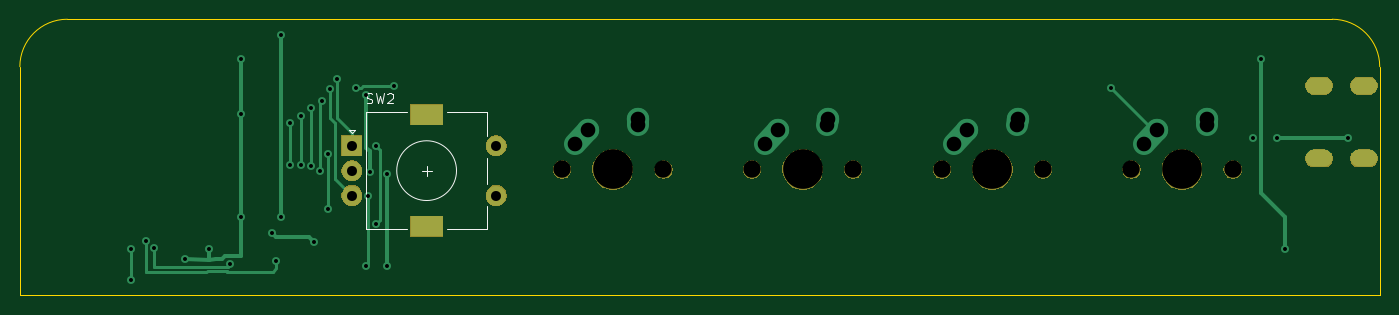
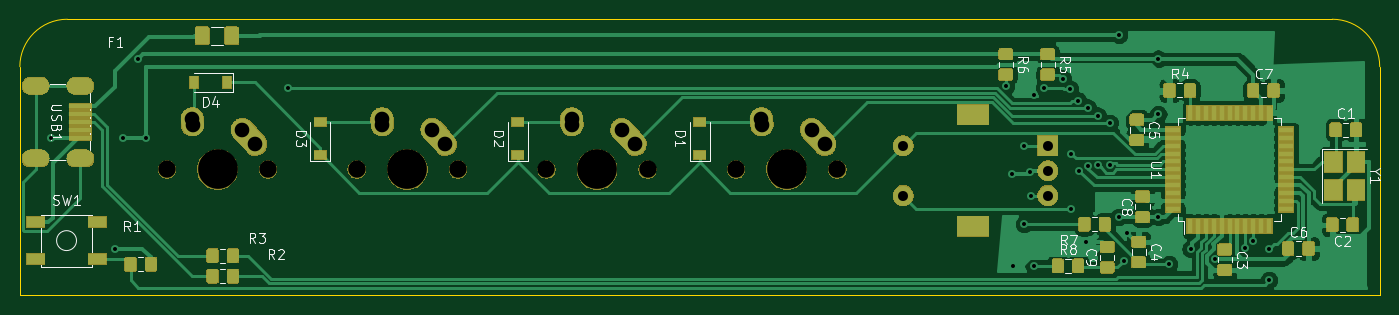
Circuit board: 11 layer files. Board 136.5 x 27.7 mm.
- bottom_copper: MacroPad-B_Cu.gbl (166524 bytes)
- bottom_mask: MacroPad-B_Mask.gbs (84418 bytes)
- paste: MacroPad-B_Paste.gbp (65246 bytes)
- bottom_silk: MacroPad-B_SilkS.gbo (88011 bytes)
- outline: MacroPad-Edge_Cuts.gm1 (1032 bytes)
- top_copper: MacroPad-F_Cu.gtl (6105 bytes)
- top_mask: MacroPad-F_Mask.gts (20942 bytes)
- paste: MacroPad-F_Paste.gtp (490 bytes)
- top_silk: MacroPad-F_SilkS.gto (2961 bytes)
- drill: MacroPad-NPTH.drl (490 bytes)
- drill: MacroPad-PTH.drl (1566 bytes)

=== bottom_copper: MacroPad-B_Cu.gbl (166524 bytes, source omitted) ===
=== bottom_mask: MacroPad-B_Mask.gbs (84418 bytes, source omitted) ===
=== paste: MacroPad-B_Paste.gbp (65246 bytes, source omitted) ===
=== bottom_silk: MacroPad-B_SilkS.gbo (88011 bytes, source omitted) ===
=== outline: MacroPad-Edge_Cuts.gm1 ===
G04 #@! TF.GenerationSoftware,KiCad,Pcbnew,(5.1.5)-3*
G04 #@! TF.CreationDate,2020-06-06T22:21:36-05:00*
G04 #@! TF.ProjectId,MacroPad,4d616372-6f50-4616-942e-6b696361645f,rev?*
G04 #@! TF.SameCoordinates,Original*
G04 #@! TF.FileFunction,Profile,NP*
%FSLAX46Y46*%
G04 Gerber Fmt 4.6, Leading zero omitted, Abs format (unit mm)*
G04 Created by KiCad (PCBNEW (5.1.5)-3) date 2020-06-06 22:21:36*
%MOMM*%
%LPD*%
G04 APERTURE LIST*
%ADD10C,0.050000*%
G04 APERTURE END LIST*
D10*
X211137500Y-110236000D02*
X210820000Y-110236000D01*
X211137500Y-109537500D02*
X211137500Y-110236000D01*
X74612500Y-110236000D02*
X210820000Y-110236000D01*
X74612500Y-109537500D02*
X74612500Y-110236000D01*
X74612500Y-87312500D02*
X74612500Y-109537500D01*
X79375000Y-82550000D02*
X206375000Y-82550000D01*
X74612500Y-87312500D02*
G75*
G02X79375000Y-82550000I4762500J0D01*
G01*
X211137500Y-107950000D02*
X211137500Y-109537500D01*
X211137500Y-87312500D02*
X211137500Y-107950000D01*
X206375000Y-82550000D02*
G75*
G02X211137500Y-87312500I0J-4762500D01*
G01*
M02*

=== top_copper: MacroPad-F_Cu.gtl ===
G04 #@! TF.GenerationSoftware,KiCad,Pcbnew,(5.1.5)-3*
G04 #@! TF.CreationDate,2020-06-06T22:21:35-05:00*
G04 #@! TF.ProjectId,MacroPad,4d616372-6f50-4616-942e-6b696361645f,rev?*
G04 #@! TF.SameCoordinates,Original*
G04 #@! TF.FileFunction,Copper,L1,Top*
G04 #@! TF.FilePolarity,Positive*
%FSLAX46Y46*%
G04 Gerber Fmt 4.6, Leading zero omitted, Abs format (unit mm)*
G04 Created by KiCad (PCBNEW (5.1.5)-3) date 2020-06-06 22:21:35*
%MOMM*%
%LPD*%
G04 APERTURE LIST*
%ADD10R,2.000000X2.000000*%
%ADD11C,2.000000*%
%ADD12R,3.200000X2.000000*%
%ADD13O,2.700000X1.700000*%
%ADD14C,2.250000*%
%ADD15C,2.250000*%
%ADD16C,0.800000*%
%ADD17C,0.381000*%
%ADD18C,0.254000*%
G04 APERTURE END LIST*
D10*
X107950000Y-95250000D03*
D11*
X107950000Y-97750000D03*
X107950000Y-100250000D03*
D12*
X115450000Y-92150000D03*
X115450000Y-103350000D03*
D11*
X122450000Y-95250000D03*
X122450000Y-100250000D03*
D13*
X209550000Y-89218750D03*
X209550000Y-96518750D03*
X205050000Y-96518750D03*
X205050000Y-89218750D03*
D14*
X188793750Y-93631250D03*
D15*
X187483750Y-95091250D02*
X188793752Y-93631250D01*
D14*
X193833750Y-92551250D03*
D15*
X193793750Y-93131250D02*
X193833750Y-92551250D01*
D14*
X169743750Y-93631250D03*
D15*
X168433750Y-95091250D02*
X169743752Y-93631250D01*
D14*
X174783750Y-92551250D03*
D15*
X174743750Y-93131250D02*
X174783750Y-92551250D01*
D14*
X150693750Y-93631250D03*
D15*
X149383750Y-95091250D02*
X150693752Y-93631250D01*
D14*
X155733750Y-92551250D03*
D15*
X155693750Y-93131250D02*
X155733750Y-92551250D01*
D14*
X131643750Y-93631250D03*
D15*
X130333750Y-95091250D02*
X131643752Y-93631250D01*
D14*
X136683750Y-92551250D03*
D15*
X136643750Y-93131250D02*
X136683750Y-92551250D01*
D16*
X207962500Y-94456250D03*
X200818750Y-94456250D03*
X198437500Y-94456250D03*
X109728000Y-97917000D03*
X109347000Y-90170000D03*
X111479058Y-107288058D03*
X111506000Y-98044000D03*
X99949000Y-104013000D03*
X104140000Y-104902000D03*
X88093750Y-105556250D03*
X95758000Y-107153000D03*
X100806250Y-102393750D03*
X96837500Y-102393750D03*
X96837500Y-86518750D03*
X100806250Y-84137500D03*
X199231250Y-86518750D03*
X201612500Y-105568750D03*
X96837500Y-92075000D03*
X91165260Y-106659260D03*
X93604189Y-105612213D03*
X87312500Y-104775000D03*
X100330000Y-106807000D03*
X101727000Y-97224760D03*
X101727000Y-92964000D03*
X102870000Y-97224760D03*
X102870000Y-92237000D03*
X103886000Y-97282000D03*
X103886000Y-91440000D03*
X104775000Y-97790000D03*
X104902000Y-90713000D03*
X184202969Y-89460969D03*
X85725000Y-105568750D03*
X85725000Y-108743750D03*
X110331250Y-95250000D03*
X110328000Y-103124000D03*
X106426000Y-88519000D03*
X109347000Y-107315000D03*
X109601000Y-100330000D03*
X105699000Y-89535000D03*
X108331000Y-89408000D03*
X112141000Y-89281000D03*
X105591749Y-101577001D03*
X105568750Y-96043750D03*
D17*
X207962500Y-94456250D02*
X200818750Y-94456250D01*
X109728000Y-95816692D02*
X109347000Y-95435692D01*
X109728000Y-97917000D02*
X109728000Y-95816692D01*
X109347000Y-95435692D02*
X109347000Y-90170000D01*
X111479058Y-107288058D02*
X111479058Y-98070942D01*
X111479058Y-98070942D02*
X111506000Y-98044000D01*
X100348999Y-104412999D02*
X103650999Y-104412999D01*
X99949000Y-104013000D02*
X100348999Y-104412999D01*
X103650999Y-104412999D02*
X104140000Y-104902000D01*
D18*
X88093750Y-105556250D02*
X88093750Y-107143750D01*
X88093750Y-107143750D02*
X88093750Y-107365122D01*
X88114889Y-107386261D02*
X95067261Y-107386261D01*
X88093750Y-107365122D02*
X88114889Y-107386261D01*
X95067261Y-107386261D02*
X95524739Y-107386261D01*
X95524739Y-107386261D02*
X95758000Y-107153000D01*
D17*
X100806250Y-88900000D02*
X100806250Y-102393750D01*
X100806250Y-88900000D02*
X100806250Y-84137500D01*
X199231250Y-86518750D02*
X199231250Y-100012500D01*
X199231250Y-100012500D02*
X201612500Y-102393750D01*
X201612500Y-102393750D02*
X201612500Y-105568750D01*
X96837500Y-92075000D02*
X96837500Y-86518750D01*
X96837500Y-102393750D02*
X96837500Y-92075000D01*
X94953240Y-106659260D02*
X94340260Y-106659260D01*
X95250000Y-106362500D02*
X94953240Y-106659260D01*
X96837500Y-102393750D02*
X96837500Y-106362500D01*
X96837500Y-106362500D02*
X95250000Y-106362500D01*
X93604189Y-106674811D02*
X93599000Y-106680000D01*
X93604189Y-105612213D02*
X93604189Y-106674811D01*
X94340260Y-106659260D02*
X93599000Y-106680000D01*
X93599000Y-106680000D02*
X91165260Y-106659260D01*
D18*
X100330000Y-107569000D02*
X100330000Y-106807000D01*
X100018999Y-107880001D02*
X100330000Y-107569000D01*
X95409039Y-107880001D02*
X100018999Y-107880001D01*
X87312500Y-107950000D02*
X93345000Y-107950000D01*
X93345000Y-107950000D02*
X93454729Y-107840271D01*
X95369309Y-107840271D02*
X95409039Y-107880001D01*
X87312500Y-104775000D02*
X87312500Y-107950000D01*
X93454729Y-107840271D02*
X95369309Y-107840271D01*
X101727000Y-97224760D02*
X101727000Y-96659075D01*
X101727000Y-96659075D02*
X101727000Y-92964000D01*
X102870000Y-97224760D02*
X102870000Y-96659075D01*
X102870000Y-96659075D02*
X102870000Y-92237000D01*
X103886000Y-97282000D02*
X103886000Y-91440000D01*
X104775000Y-97790000D02*
X104775000Y-90840000D01*
X104775000Y-90840000D02*
X104902000Y-90713000D01*
X188373250Y-93631250D02*
X188793750Y-93631250D01*
X184202969Y-89460969D02*
X188373250Y-93631250D01*
X85725000Y-105568750D02*
X85725000Y-108743750D01*
X110731249Y-95649999D02*
X110331250Y-95250000D01*
X110731249Y-102720751D02*
X110731249Y-95649999D01*
X110328000Y-103124000D02*
X110731249Y-102720751D01*
X107950000Y-93996000D02*
X106426000Y-92472000D01*
X107950000Y-95250000D02*
X107950000Y-93996000D01*
X106426000Y-92472000D02*
X106426000Y-88519000D01*
X109601000Y-107061000D02*
X109347000Y-107315000D01*
X109601000Y-100330000D02*
X109601000Y-107061000D01*
X106295751Y-92983817D02*
X105791000Y-92479066D01*
X107950000Y-100250000D02*
X106295751Y-98595751D01*
X106295751Y-98595751D02*
X106295751Y-92983817D01*
X105791000Y-92479066D02*
X105791000Y-89535000D01*
X105791000Y-89535000D02*
X105699000Y-89535000D01*
X108896685Y-89408000D02*
X109023685Y-89281000D01*
X108331000Y-89408000D02*
X108896685Y-89408000D01*
X109023685Y-89281000D02*
X112141000Y-89281000D01*
X105591749Y-101577001D02*
X105591749Y-96066749D01*
X105591749Y-96066749D02*
X105568750Y-96043750D01*
M02*

=== top_mask: MacroPad-F_Mask.gts (20942 bytes, source omitted) ===
=== paste: MacroPad-F_Paste.gtp ===
G04 #@! TF.GenerationSoftware,KiCad,Pcbnew,(5.1.5)-3*
G04 #@! TF.CreationDate,2020-06-06T22:21:35-05:00*
G04 #@! TF.ProjectId,MacroPad,4d616372-6f50-4616-942e-6b696361645f,rev?*
G04 #@! TF.SameCoordinates,Original*
G04 #@! TF.FileFunction,Paste,Top*
G04 #@! TF.FilePolarity,Positive*
%FSLAX46Y46*%
G04 Gerber Fmt 4.6, Leading zero omitted, Abs format (unit mm)*
G04 Created by KiCad (PCBNEW (5.1.5)-3) date 2020-06-06 22:21:35*
%MOMM*%
%LPD*%
G04 APERTURE LIST*
G04 APERTURE END LIST*
M02*

=== top_silk: MacroPad-F_SilkS.gto ===
G04 #@! TF.GenerationSoftware,KiCad,Pcbnew,(5.1.5)-3*
G04 #@! TF.CreationDate,2020-06-06T22:21:36-05:00*
G04 #@! TF.ProjectId,MacroPad,4d616372-6f50-4616-942e-6b696361645f,rev?*
G04 #@! TF.SameCoordinates,Original*
G04 #@! TF.FileFunction,Legend,Top*
G04 #@! TF.FilePolarity,Positive*
%FSLAX46Y46*%
G04 Gerber Fmt 4.6, Leading zero omitted, Abs format (unit mm)*
G04 Created by KiCad (PCBNEW (5.1.5)-3) date 2020-06-06 22:21:36*
%MOMM*%
%LPD*%
G04 APERTURE LIST*
%ADD10C,0.120000*%
%ADD11C,0.150000*%
%ADD12R,2.102000X2.102000*%
%ADD13C,2.102000*%
%ADD14R,3.302000X2.102000*%
%ADD15O,2.802000X1.802000*%
%ADD16C,1.852000*%
%ADD17C,4.089800*%
G04 APERTURE END LIST*
D10*
X118450000Y-97750000D02*
G75*
G03X118450000Y-97750000I-3000000J0D01*
G01*
X117450000Y-91850000D02*
X121550000Y-91850000D01*
X121550000Y-103650000D02*
X117450000Y-103650000D01*
X113450000Y-103650000D02*
X109350000Y-103650000D01*
X113450000Y-91850000D02*
X109350000Y-91850000D01*
X109350000Y-91850000D02*
X109350000Y-103650000D01*
X107950000Y-93950000D02*
X107650000Y-93650000D01*
X107650000Y-93650000D02*
X108250000Y-93650000D01*
X108250000Y-93650000D02*
X107950000Y-93950000D01*
X121550000Y-91850000D02*
X121550000Y-94250000D01*
X121550000Y-96450000D02*
X121550000Y-99050000D01*
X121550000Y-101250000D02*
X121550000Y-103650000D01*
X115450000Y-97250000D02*
X115450000Y-98250000D01*
X114950000Y-97750000D02*
X115950000Y-97750000D01*
D11*
X109416666Y-90954761D02*
X109559523Y-91002380D01*
X109797619Y-91002380D01*
X109892857Y-90954761D01*
X109940476Y-90907142D01*
X109988095Y-90811904D01*
X109988095Y-90716666D01*
X109940476Y-90621428D01*
X109892857Y-90573809D01*
X109797619Y-90526190D01*
X109607142Y-90478571D01*
X109511904Y-90430952D01*
X109464285Y-90383333D01*
X109416666Y-90288095D01*
X109416666Y-90192857D01*
X109464285Y-90097619D01*
X109511904Y-90050000D01*
X109607142Y-90002380D01*
X109845238Y-90002380D01*
X109988095Y-90050000D01*
X110321428Y-90002380D02*
X110559523Y-91002380D01*
X110750000Y-90288095D01*
X110940476Y-91002380D01*
X111178571Y-90002380D01*
X111511904Y-90097619D02*
X111559523Y-90050000D01*
X111654761Y-90002380D01*
X111892857Y-90002380D01*
X111988095Y-90050000D01*
X112035714Y-90097619D01*
X112083333Y-90192857D01*
X112083333Y-90288095D01*
X112035714Y-90430952D01*
X111464285Y-91002380D01*
X112083333Y-91002380D01*
%LPC*%
D12*
X107950000Y-95250000D03*
D13*
X107950000Y-97750000D03*
X107950000Y-100250000D03*
D14*
X115450000Y-92150000D03*
X115450000Y-103350000D03*
D13*
X122450000Y-95250000D03*
X122450000Y-100250000D03*
D15*
X209550000Y-89218750D03*
X209550000Y-96518750D03*
X205050000Y-96518750D03*
X205050000Y-89218750D03*
D16*
X196373750Y-97631250D03*
X186213750Y-97631250D03*
D17*
X191293750Y-97631250D03*
D16*
X177323750Y-97631250D03*
X167163750Y-97631250D03*
D17*
X172243750Y-97631250D03*
D16*
X158273750Y-97631250D03*
X148113750Y-97631250D03*
D17*
X153193750Y-97631250D03*
D16*
X139223750Y-97631250D03*
X129063750Y-97631250D03*
D17*
X134143750Y-97631250D03*
M02*

=== drill: MacroPad-NPTH.drl ===
M48
; DRILL file {KiCad (5.1.5)-3} date 6/6/2020 10:22:33 PM
; FORMAT={-:-/ absolute / inch / decimal}
; #@! TF.CreationDate,2020-06-06T22:22:33-05:00
; #@! TF.GenerationSoftware,Kicad,Pcbnew,(5.1.5)-3
; #@! TF.FileFunction,NonPlated,1,2,NPTH
FMAT,2
INCH
T1C0.0689
T2C0.1570
%
G90
G05
T1
X5.0812Y-3.8438
X5.4813Y-3.8438
X6.5812Y-3.8438
X6.9813Y-3.8438
X7.3312Y-3.8438
X7.7313Y-3.8438
X5.8312Y-3.8438
X6.2313Y-3.8438
T2
X6.7812Y-3.8438
X7.5312Y-3.8438
X6.0312Y-3.8438
X5.2812Y-3.8438
T0
M30

=== drill: MacroPad-PTH.drl ===
M48
; DRILL file {KiCad (5.1.5)-3} date 6/6/2020 10:22:33 PM
; FORMAT={-:-/ absolute / inch / decimal}
; #@! TF.CreationDate,2020-06-06T22:22:33-05:00
; #@! TF.GenerationSoftware,Kicad,Pcbnew,(5.1.5)-3
; #@! TF.FileFunction,Plated,1,2,PTH
FMAT,2
INCH
T1C0.0157
T2C0.0276
T3C0.0394
T4C0.0579
T5C0.0591
%
G90
G05
T1
X3.375Y-4.1562
X3.375Y-4.2812
X3.4375Y-4.125
X3.4683Y-4.1558
X3.5892Y-4.1992
X3.6852Y-4.158
X3.77Y-4.2186
X3.8125Y-3.4062
X3.8125Y-3.625
X3.8125Y-4.0312
X3.935Y-4.095
X3.95Y-4.205
X3.9688Y-3.3125
X3.9688Y-4.0312
X4.005Y-3.66
X4.005Y-3.8277
X4.05Y-3.6314
X4.05Y-3.8277
X4.09Y-3.6
X4.09Y-3.83
X4.1Y-4.13
X4.125Y-3.85
X4.13Y-3.5714
X4.1562Y-3.7812
X4.1572Y-3.9991
X4.1614Y-3.525
X4.19Y-3.485
X4.265Y-3.52
X4.305Y-3.55
X4.305Y-4.225
X4.315Y-3.95
X4.32Y-3.855
X4.3436Y-4.06
X4.3438Y-3.75
X4.3889Y-4.2239
X4.39Y-3.86
X4.415Y-3.515
X7.2521Y-3.5221
X7.8125Y-3.7188
X7.8438Y-3.4062
X7.9062Y-3.7188
X7.9375Y-4.1562
X8.1875Y-3.7188
T3
X4.25Y-3.75
X4.25Y-3.8484
X4.25Y-3.9469
X4.8209Y-3.75
X4.8209Y-3.9469
T4
X5.8812Y-3.7437
X5.9328Y-3.6863
X6.1297Y-3.6666
X6.1312Y-3.6437
X5.1312Y-3.7437
X5.1828Y-3.6863
X5.3797Y-3.6666
X5.3812Y-3.6437
X6.6312Y-3.7437
X6.6828Y-3.6863
X6.8797Y-3.6666
X6.8812Y-3.6437
X7.3812Y-3.7437
X7.4328Y-3.6863
X7.6297Y-3.6666
X7.6312Y-3.6437
T2
G00X8.0965Y-3.5125
M15
G01X8.0492Y-3.5125
M16
G05
G00X8.0965Y-3.8
M15
G01X8.0492Y-3.8
M16
G05
G00X8.2736Y-3.5125
M15
G01X8.2264Y-3.5125
M16
G05
G00X8.2736Y-3.8
M15
G01X8.2264Y-3.8
M16
G05
T5
G00X4.5197Y-3.628
M15
G01X4.5709Y-3.628
M16
G05
G00X4.5197Y-4.0689
M15
G01X4.5709Y-4.0689
M16
G05
T0
M30

